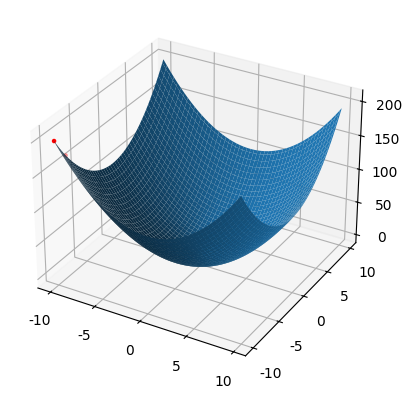

Write Python code to recreate this figure.
import numpy as np
from matplotlib import pyplot as plt
from mpl_toolkits.mplot3d import Axes3D
from pylab import mpl
mpl.rcParams['font.sans-serif'] = ['SimHei']
fig = plt.figure()
ax = fig.add_subplot(111,projection='3d')
x = np.arange(-10,10,0.2)
y = np.arange(-10,10,0.2)
print(x)
#产生隔点矩阵
x,y = np.meshgrid(x,y)
print(x)
z = x**2 + y**2 + 2
print(z)
ax.plot_surface(x,y,z)
x1, y1, z1 = [], [], []
x1.append(x[1][0])
y1.append(y[1][0])
z1.append(z[1][0])
x1.append(x[10][0])
y1.append(y[10][0])
z1.append(z[10][0])
ax.scatter(x1,y1,z1,c='r',marker=".")
# plt.show()